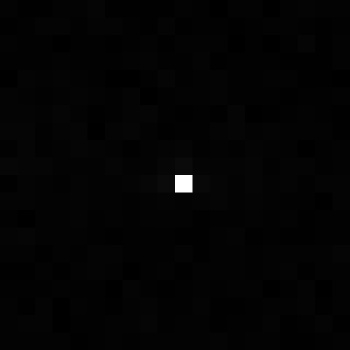

Data behind this chart, as committed beside it:
, xmin, ymin, lat, lon, area, perimeter, max_nanowatts, min_nanowatts, moonlight_illumination, clear_sky_confidence, mean_nanowatts
0, 1080, 3762, -6.893, -6.893, 1.0, 0.0, 44.88, 0.0, 11.86, 0.0, 0.5786
